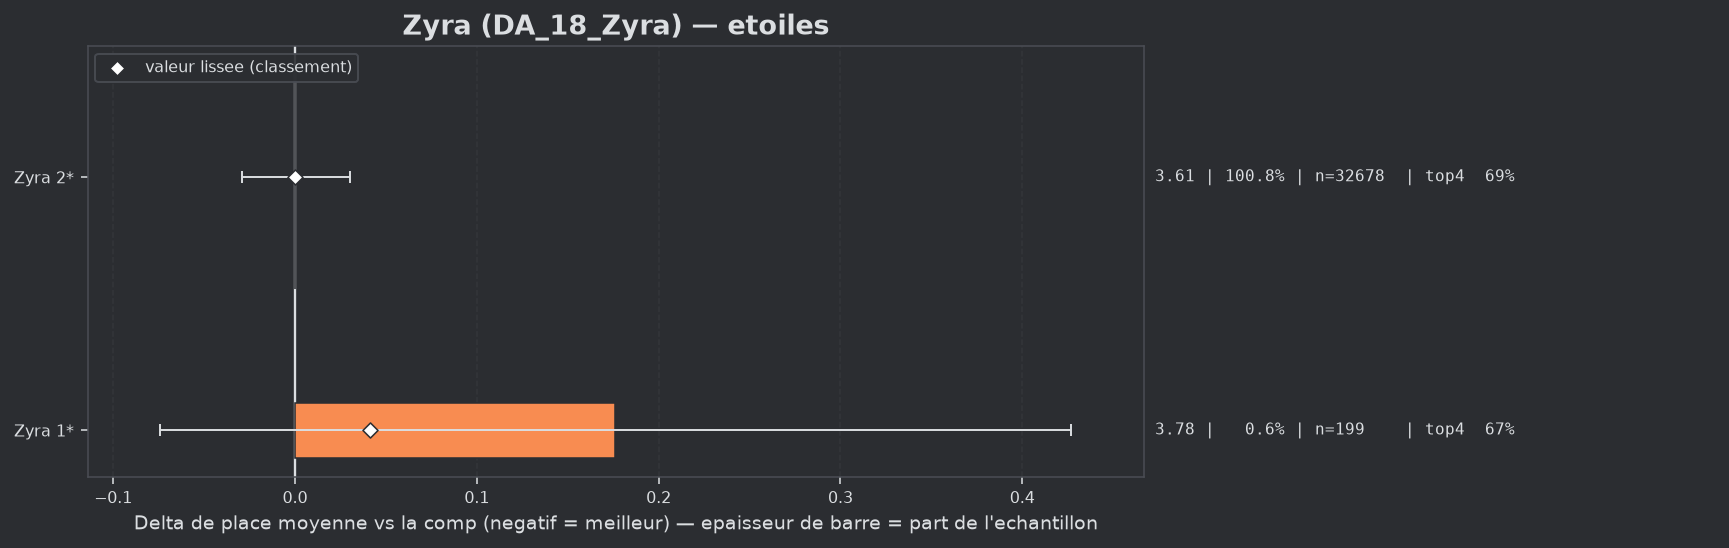

Values plotted in this chart, from the file beside it:
group, label, n, share, avg_place, shrunk_avg, score, d_avg, d_avg_pess, impact, d_top4, win, top2, top4, sd, z, p, significant
populaire, Zyra 2*, 32678, 1.008, 3.608, 3.608, 0.0, 0.0, 0.0, -0.0003, -0.0002, 0.1517, 0.3378, 0.6856, 1.918, 0.02, 0.9861, False
populaire, Zyra 1*, 199, 0.006138, 3.784, 3.649, 0.041, 0.176, 0.0, -0.0003, -0.0174, 0.0553, 0.2915, 0.6683, 1.796, 1.38, 0.168, False
